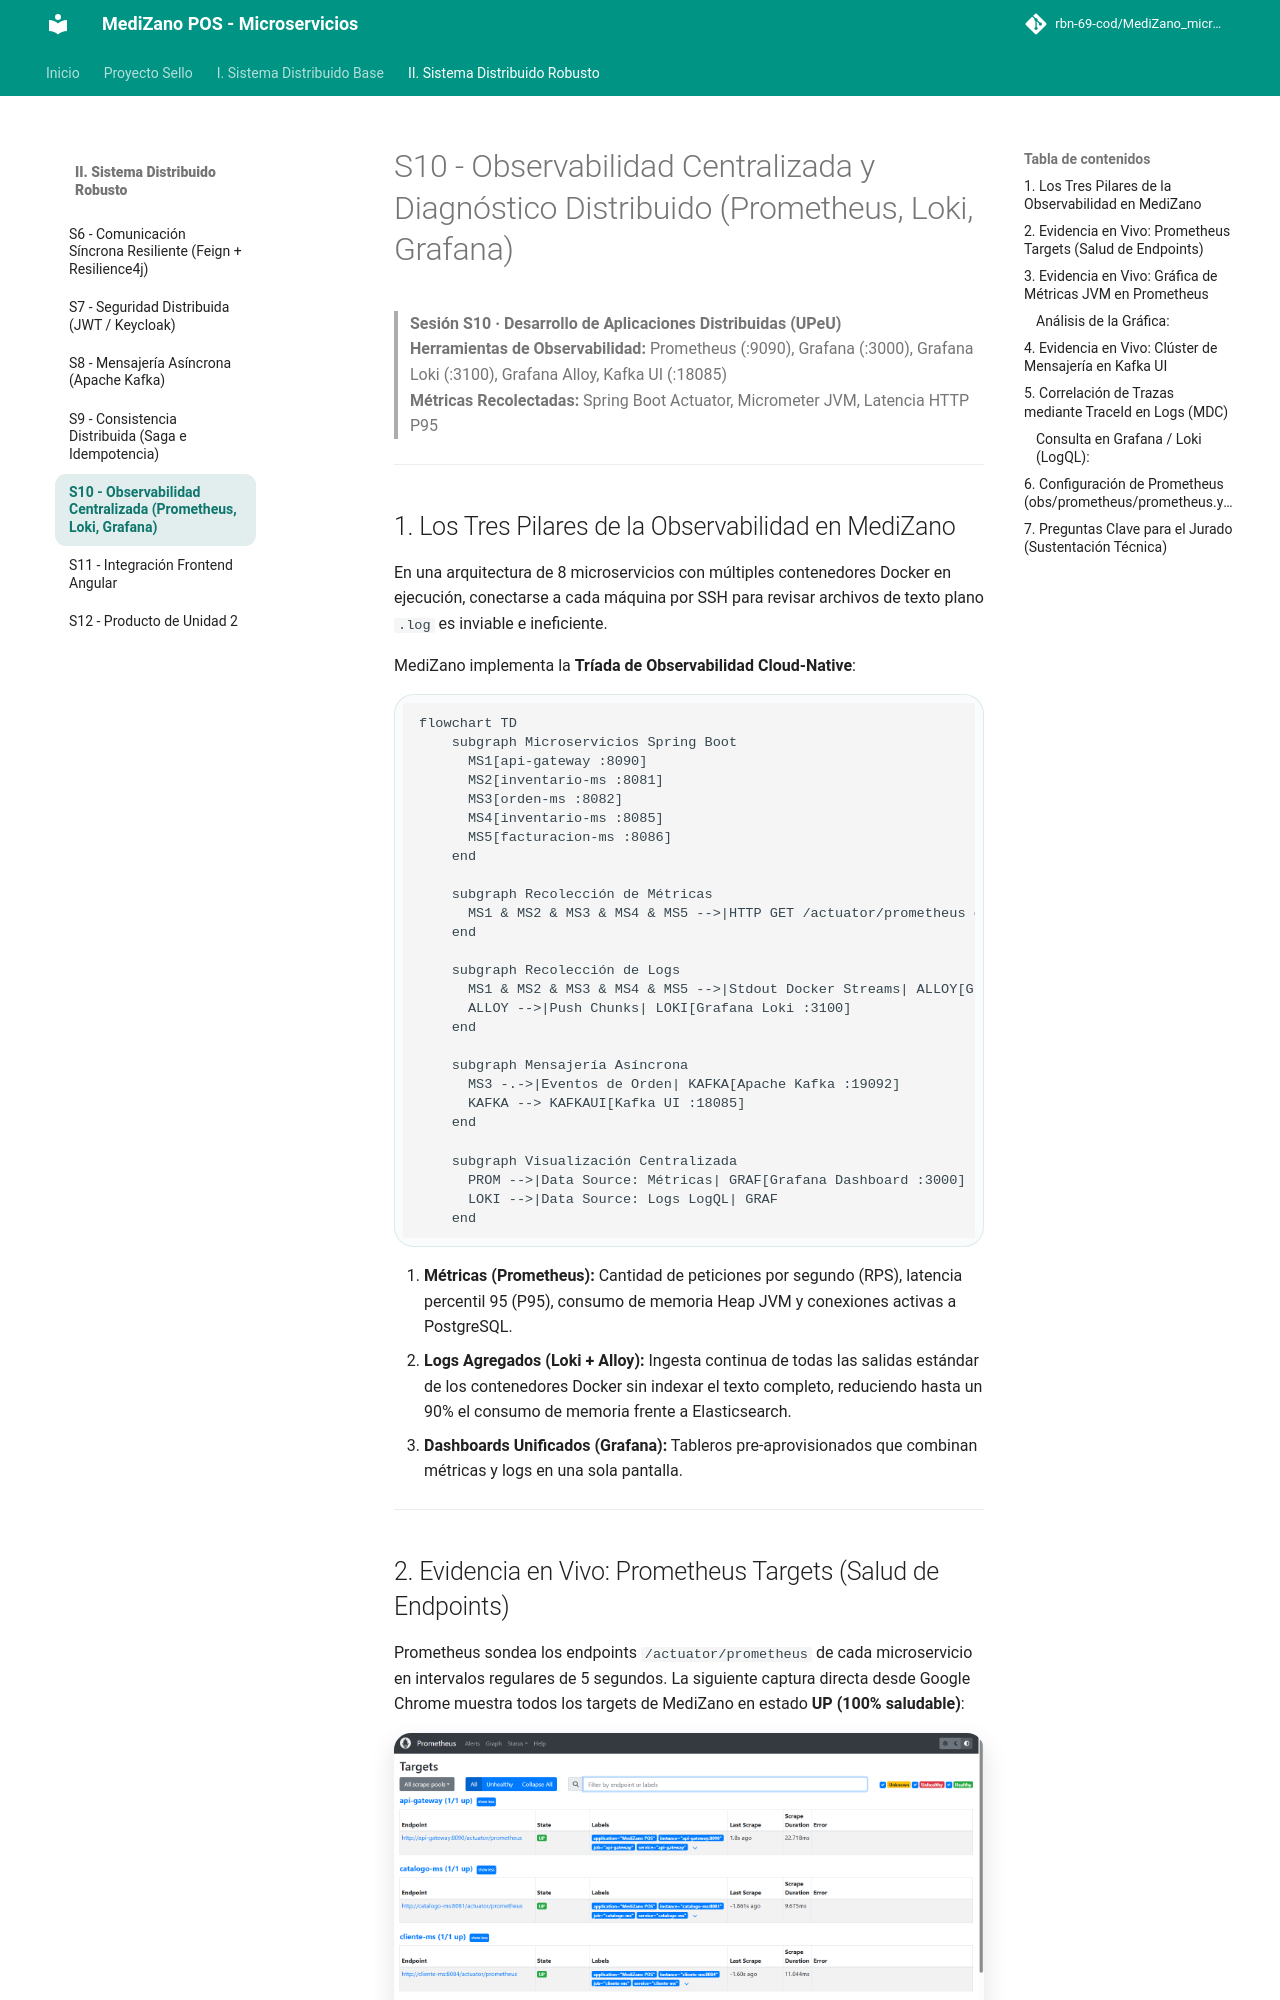

repository: rbn-69-cod/MediZano_microservicios · page: sesiones/S10_Observabilidad_Diagnostico_Sistemas_Distribuidos/index.html · generator: mkdocs

# S10 - Observabilidad Centralizada y Diagnóstico Distribuido (Prometheus, Loki, Grafana)

> **Sesión S10 · Desarrollo de Aplicaciones Distribuidas (UPeU)**  
> **Herramientas de Observabilidad:** Prometheus (:9090), Grafana (:3000), Grafana Loki (:3100), Grafana Alloy, Kafka UI (:18085)  
> **Métricas Recolectadas:** Spring Boot Actuator, Micrometer JVM, Latencia HTTP P95

---

## 1. Los Tres Pilares de la Observabilidad en MediZano

En una arquitectura de 8 microservicios con múltiples contenedores Docker en ejecución, conectarse a cada máquina por SSH para revisar archivos de texto plano `.log` es inviable e ineficiente.

MediZano implementa la **Tríada de Observabilidad Cloud-Native**:

```mermaid
flowchart TD
    subgraph Microservicios Spring Boot
      MS1[api-gateway :8090]
      MS2[inventario-ms :8081]
      MS3[orden-ms :8082]
      MS4[inventario-ms :8085]
      MS5[facturacion-ms :8086]
    end

    subgraph Recolección de Métricas
      MS1 & MS2 & MS3 & MS4 & MS5 -->|HTTP GET /actuator/prometheus cada 5s| PROM[Prometheus Server :9090]
    end

    subgraph Recolección de Logs
      MS1 & MS2 & MS3 & MS4 & MS5 -->|Stdout Docker Streams| ALLOY[Grafana Alloy]
      ALLOY -->|Push Chunks| LOKI[Grafana Loki :3100]
    end

    subgraph Mensajería Asíncrona
      MS3 -.->|Eventos de Orden| KAFKA[Apache Kafka :19092]
      KAFKA --> KAFKAUI[Kafka UI :18085]
    end

    subgraph Visualización Centralizada
      PROM -->|Data Source: Métricas| GRAF[Grafana Dashboard :3000]
      LOKI -->|Data Source: Logs LogQL| GRAF
    end
```

1. **Métricas (Prometheus):** Cantidad de peticiones por segundo (RPS), latencia percentil 95 (P95), consumo de memoria Heap JVM y conexiones activas a PostgreSQL.
2. **Logs Agregados (Loki + Alloy):** Ingesta continua de todas las salidas estándar de los contenedores Docker sin indexar el texto completo, reduciendo hasta un 90% el consumo de memoria frente a Elasticsearch.
3. **Dashboards Unificados (Grafana):** Tableros pre-aprovisionados que combinan métricas y logs en una sola pantalla.

---
